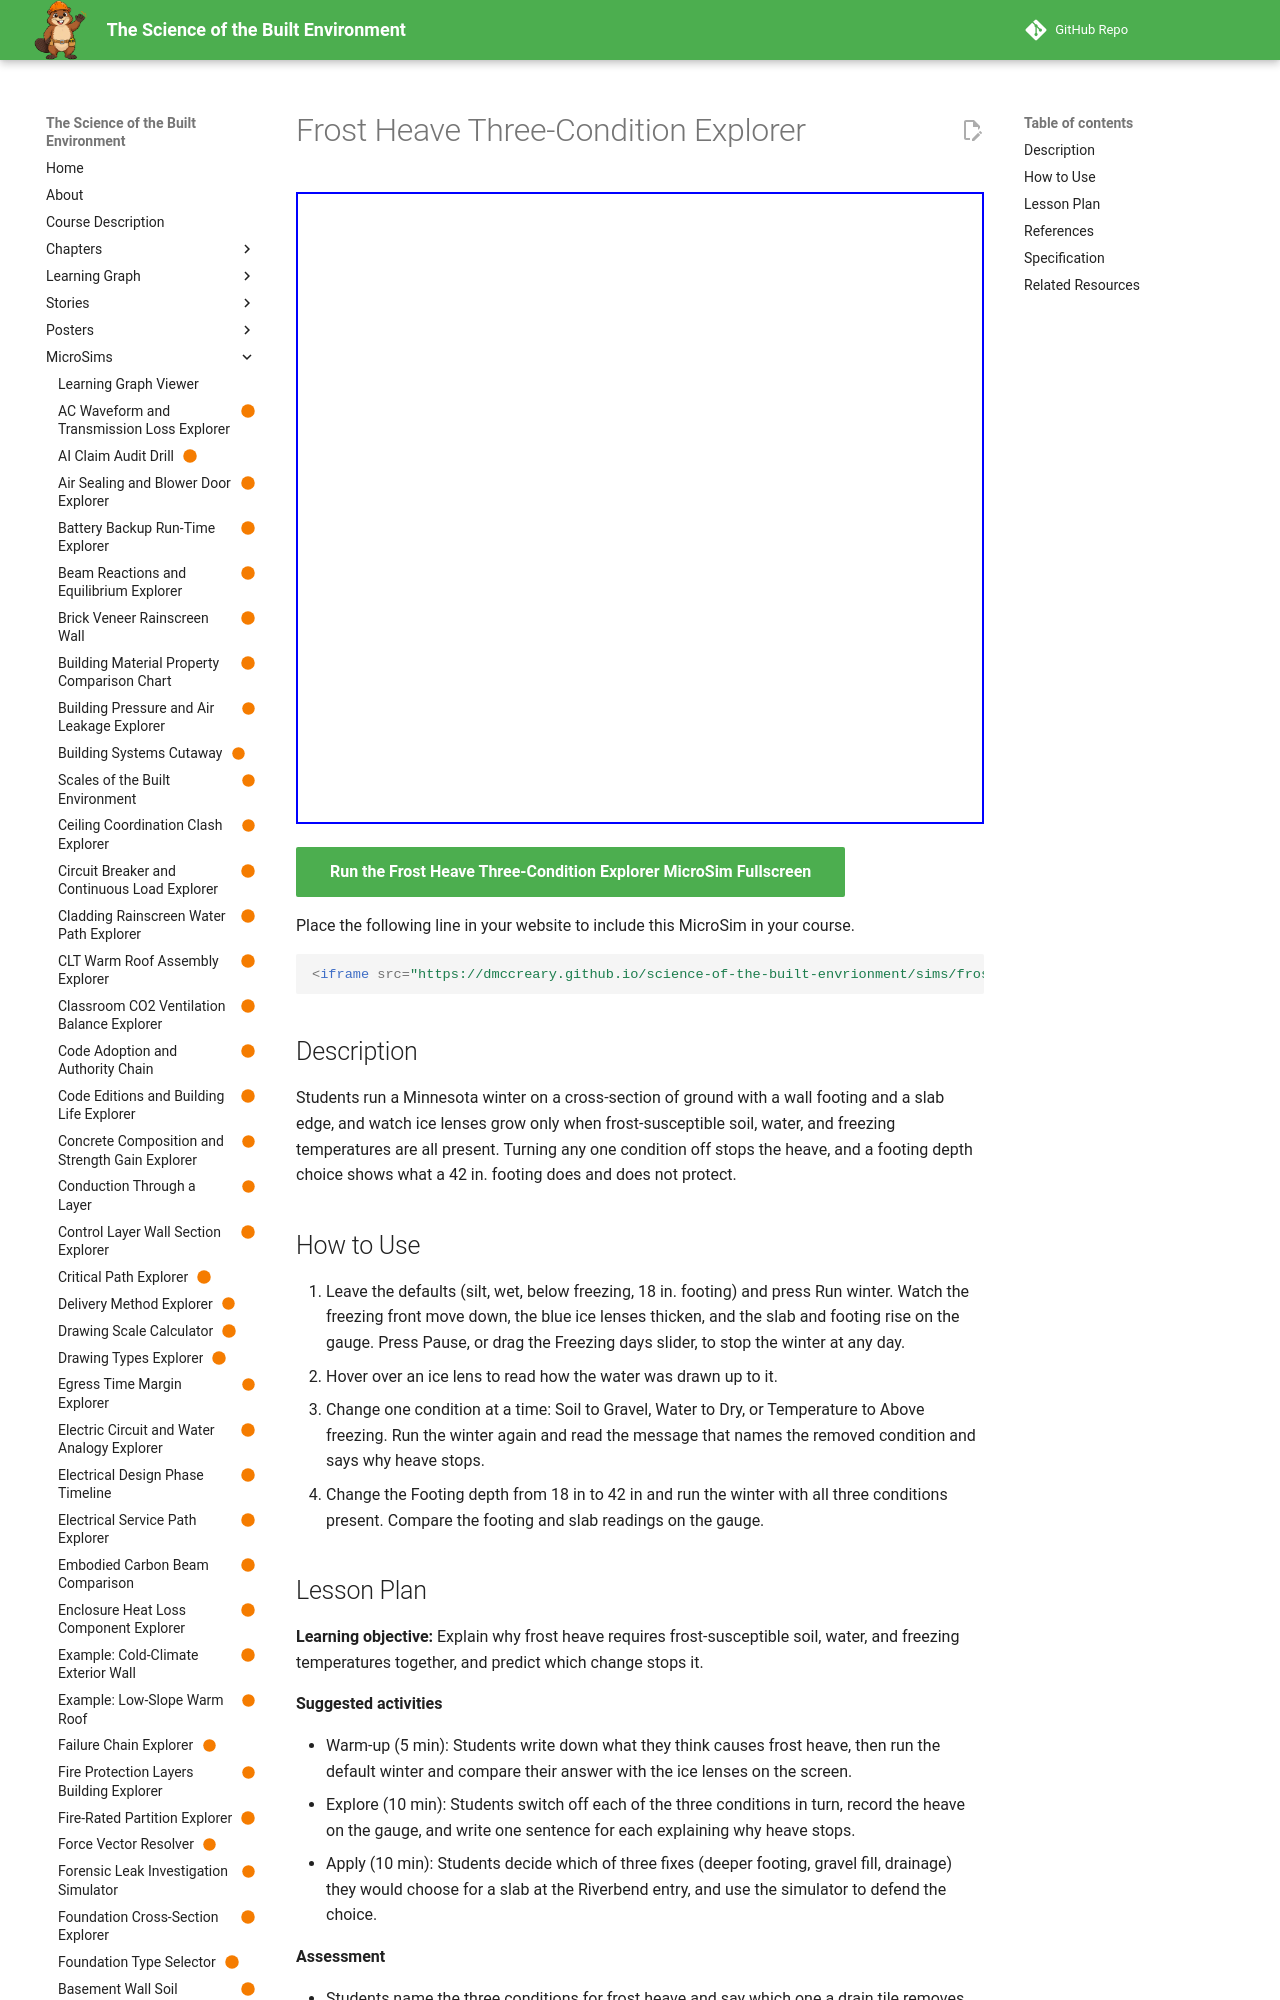

repository: dmccreary/science-of-the-built-envrionment · page: sims/frost-heave-three-conditions/index.html · generator: mkdocs

---
title: "Frost Heave Three-Condition Explorer"
description: "Students run a Minnesota winter on a cross-section of ground with a wall footing and a slab edge, and watch ice lenses grow only when frost-susceptible soil, water, and freezing temperatures are all present. Turning any one condition off stops the heave, and a footing depth choice shows what a 42 in. footing does and does not protect."
image: /sims/frost-heave-three-conditions/frost-heave-three-conditions.png
og:image: /sims/frost-heave-three-conditions/frost-heave-three-conditions.png
twitter:image: /sims/frost-heave-three-conditions/frost-heave-three-conditions.png
social:
   cards: false
status: built
library: p5.js
bloom_level: Understand
---

# Frost Heave Three-Condition Explorer

<iframe src="main.html" width="100%" height="632" scrolling="no"></iframe>

[Run the Frost Heave Three-Condition Explorer MicroSim Fullscreen](main.html){ .md-button .md-button--primary }

Place the following line in your website to include this MicroSim in your course.

```html
<iframe src="https://dmccreary.github.io/science-of-the-built-envrionment/sims/frost-heave-three-conditions/main.html" width="100%" height="632" scrolling="no"></iframe>
```

## Description

Students run a Minnesota winter on a cross-section of ground with a wall footing and a slab edge, and watch ice lenses grow only when frost-susceptible soil, water, and freezing temperatures are all present. Turning any one condition off stops the heave, and a footing depth choice shows what a 42 in. footing does and does not protect.
